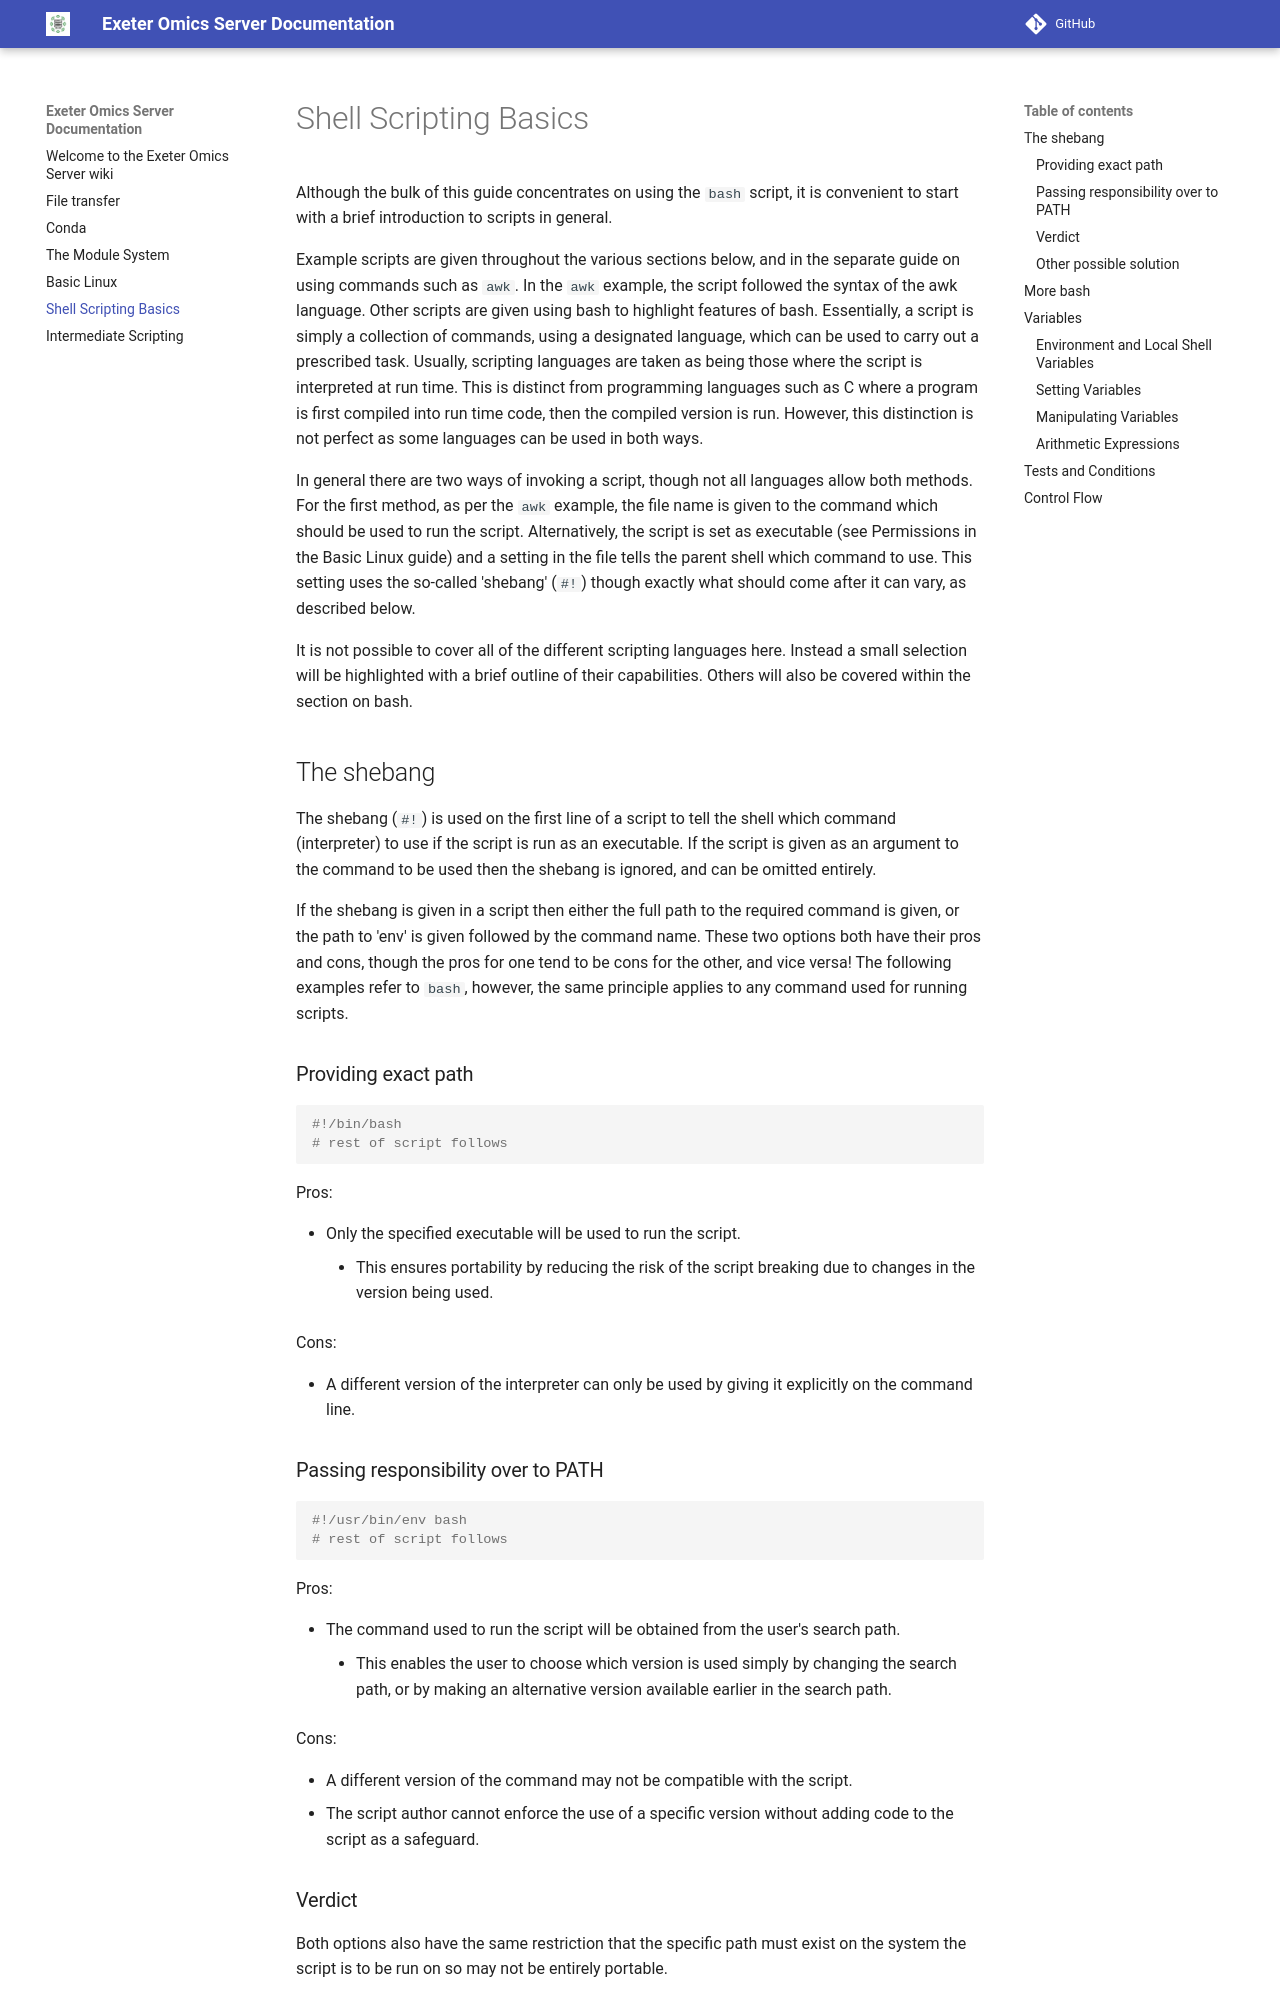

repository: Exeter-Omics-Servers/omics-server-documentation · page: basic_scripting/index.html · generator: mkdocs

# Shell Scripting Basics

Although the bulk of this guide concentrates on using the `bash` script, it is
convenient to start with a brief introduction to scripts in general.

Example scripts are given throughout the various sections below, and in the
separate guide on using commands such as `awk`. In the `awk` example, the
script followed the syntax of the awk language. Other scripts are given using
bash to highlight features of bash. Essentially, a script is simply a
collection of commands, using a designated language, which can be used to carry
out a prescribed task. Usually, scripting languages are taken as being those
where the script is interpreted at run time. This is distinct from programming
languages such as C where a program is first compiled into run time code, then
the compiled version is run. However, this distinction is not perfect as some
languages can be used in both ways.

In general there are two ways of invoking a script, though not all languages
allow both methods. For the first method, as per the `awk` example, the file
name is given to the command which should be used to run the script.
Alternatively, the script is set as executable (see Permissions in the Basic
Linux guide) and a setting in the file tells the parent shell which command to
use. This setting uses the so-called 'shebang' (`#!`) though exactly what
should come after it can vary, as described below.

It is not possible to cover all of the different scripting languages here.
Instead a small selection will be highlighted with a brief outline of their
capabilities. Others will also be covered within the section on bash.

## The shebang

The shebang (`#!`) is used on the first line of a script to tell the shell
which command (interpreter) to use if the script is run as an executable. If
the script is given as an argument to the command to be used then the shebang
is ignored, and can be omitted entirely.

If the shebang is given in a script then either the full path to the required
command is given, or the path to 'env' is given followed by the command name.
These two options both have their pros and cons, though the pros for one tend
to be cons for the other, and vice versa! The following examples refer to
`bash`, however, the same principle applies to any command used for running
scripts.

### Providing exact path

``` bash
#!/bin/bash 
# rest of script follows
```

Pros: 

- Only the specified executable will be used to run the script.
    - This ensures portability by reducing the risk of the script breaking due
    to changes in the version being used.

Cons: 

- A different version of the interpreter can only be used by giving it
explicitly on the command line.

### Passing responsibility over to PATH

```bash
#!/usr/bin/env bash
# rest of script follows
```

Pros: 

- The command used to run the script will be obtained from the user's
search path. 
    - This enables the user to choose which version is used simply by changing
    the search path, or by making an alternative version available earlier in
    the search path.

Cons: 

- A different version of the command may not be compatible with the script.
- The script author cannot enforce the use of a specific version without adding
code to the script as a safeguard.
